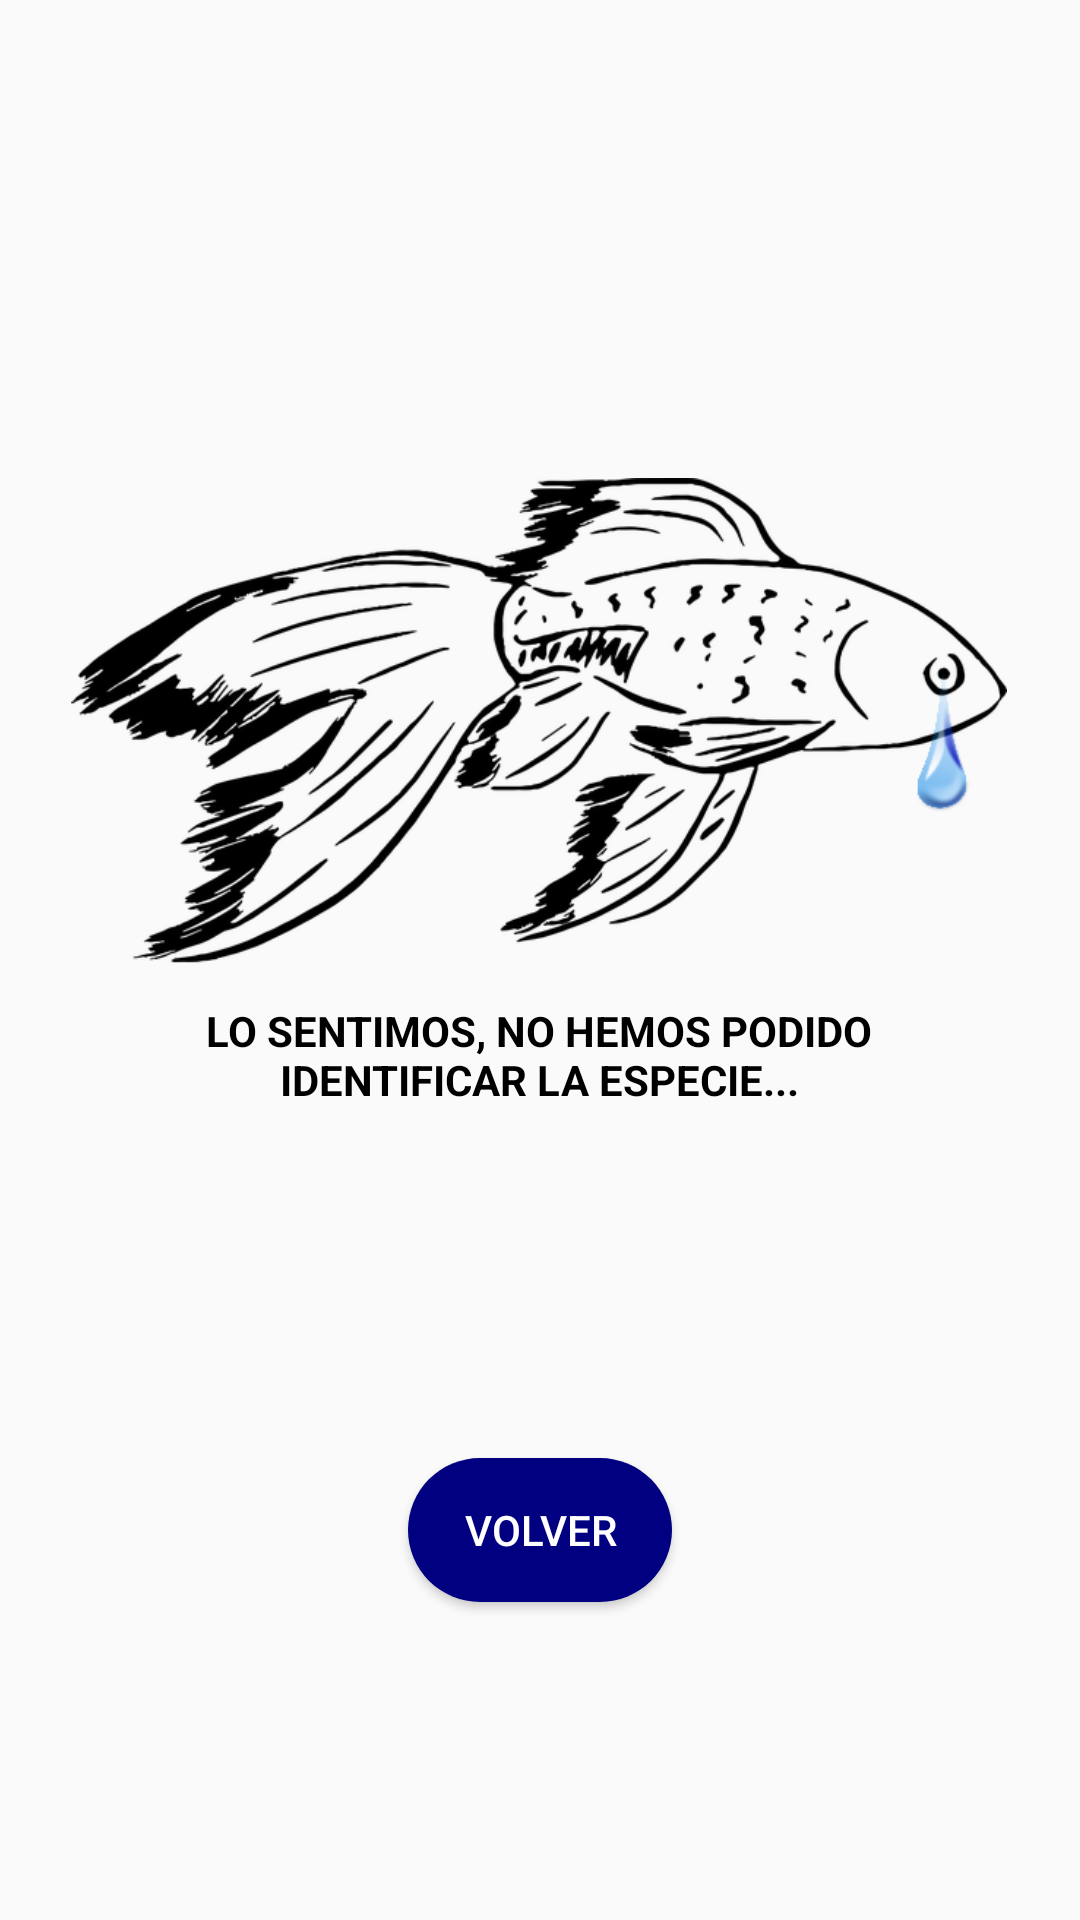

Reconstruct the res/layout file that produces this screen, plus the resources it refers to.
<!-- AndroidManifest.xml: application theme AppTheme -->
<!-- res/layout/activity_wrong.xml -->
<?xml version="1.0" encoding="utf-8"?>
<androidx.constraintlayout.widget.ConstraintLayout xmlns:android="http://schemas.android.com/apk/res/android"
    xmlns:app="http://schemas.android.com/apk/res-auto"
    android:layout_width="match_parent"
    android:layout_height="match_parent"
    xmlns:tools="http://schemas.android.com/tools"
    tools:context=".activities.WrongID">

    <ImageView
        android:id="@+id/cameraLogo"
        android:layout_width="312dp"
        android:layout_height="297dp"
        android:src="@drawable/sad_fish"
        app:layout_constraintBottom_toBottomOf="parent"
        app:layout_constraintEnd_toEndOf="parent"
        app:layout_constraintHorizontal_bias="0.494"
        app:layout_constraintStart_toStartOf="parent"
        app:layout_constraintTop_toTopOf="parent"
        app:layout_constraintVertical_bias="0.29" />

    <TextView
        android:id="@+id/wrong_message"
        android:layout_width="286dp"
        android:layout_height="87dp"
        android:text="@string/wrong"
        android:textAlignment="center"
        android:textColor="@color/black"
        android:textStyle="bold"
        android:textAllCaps="true"
        app:layout_constraintBottom_toBottomOf="parent"
        app:layout_constraintEnd_toEndOf="parent"
        app:layout_constraintHorizontal_bias="0.496"
        app:layout_constraintStart_toStartOf="parent"
        app:layout_constraintTop_toTopOf="parent"
        app:layout_constraintVertical_bias="0.604" />

    <Button
        android:id="@+id/back_wrong_id"
        android:layout_width="wrap_content"
        android:layout_height="wrap_content"
        android:backgroundTint="@color/blue_ieo"
        android:text="@string/back"
        app:layout_constraintBottom_toBottomOf="parent"
        app:layout_constraintEnd_toEndOf="parent"
        app:layout_constraintStart_toStartOf="parent"
        app:layout_constraintTop_toTopOf="parent"
        app:layout_constraintVertical_bias="0.821" />

</androidx.constraintlayout.widget.ConstraintLayout>
<!-- resources referenced by this layout -->
<resources>
  <color name="black">#FF000000</color>
  <color name="blue_ieo">#000080</color>
  <!-- drawable sad_fish: png bitmap (drawable, 79647 bytes) -->
  <string name="back">VOLVER</string>
  <string name="wrong">Lo sentimos, no hemos podido identificar la especie...</string>
  <style name="AppTheme" parent="Theme.AppCompat.Light.DarkActionBar">
          <item name="android:screenOrientation">portrait</item>
          <item name="buttonStyle">@style/CustomButtonStyle</item>
      </style>
  <style name="CustomButtonStyle" parent="Widget.AppCompat.Button">
          <item name="android:background">@drawable/boton_shape</item> 
          <item name="android:textColor">@android:color/white</item> 
          <item name="android:padding">12dp</item> 
          <item name="android:layout_margin">8dp</item> 
      </style>
  <!-- drawable boton_shape (drawable) -->
  <?xml version="1.0" encoding="utf-8"?>
  <shape xmlns:android="http://schemas.android.com/apk/res/android" android:shape="rectangle">
      <corners android:radius="100dp" /> 
      <solid android:color="@color/blue_ieo" /> 
  </shape>
</resources>
